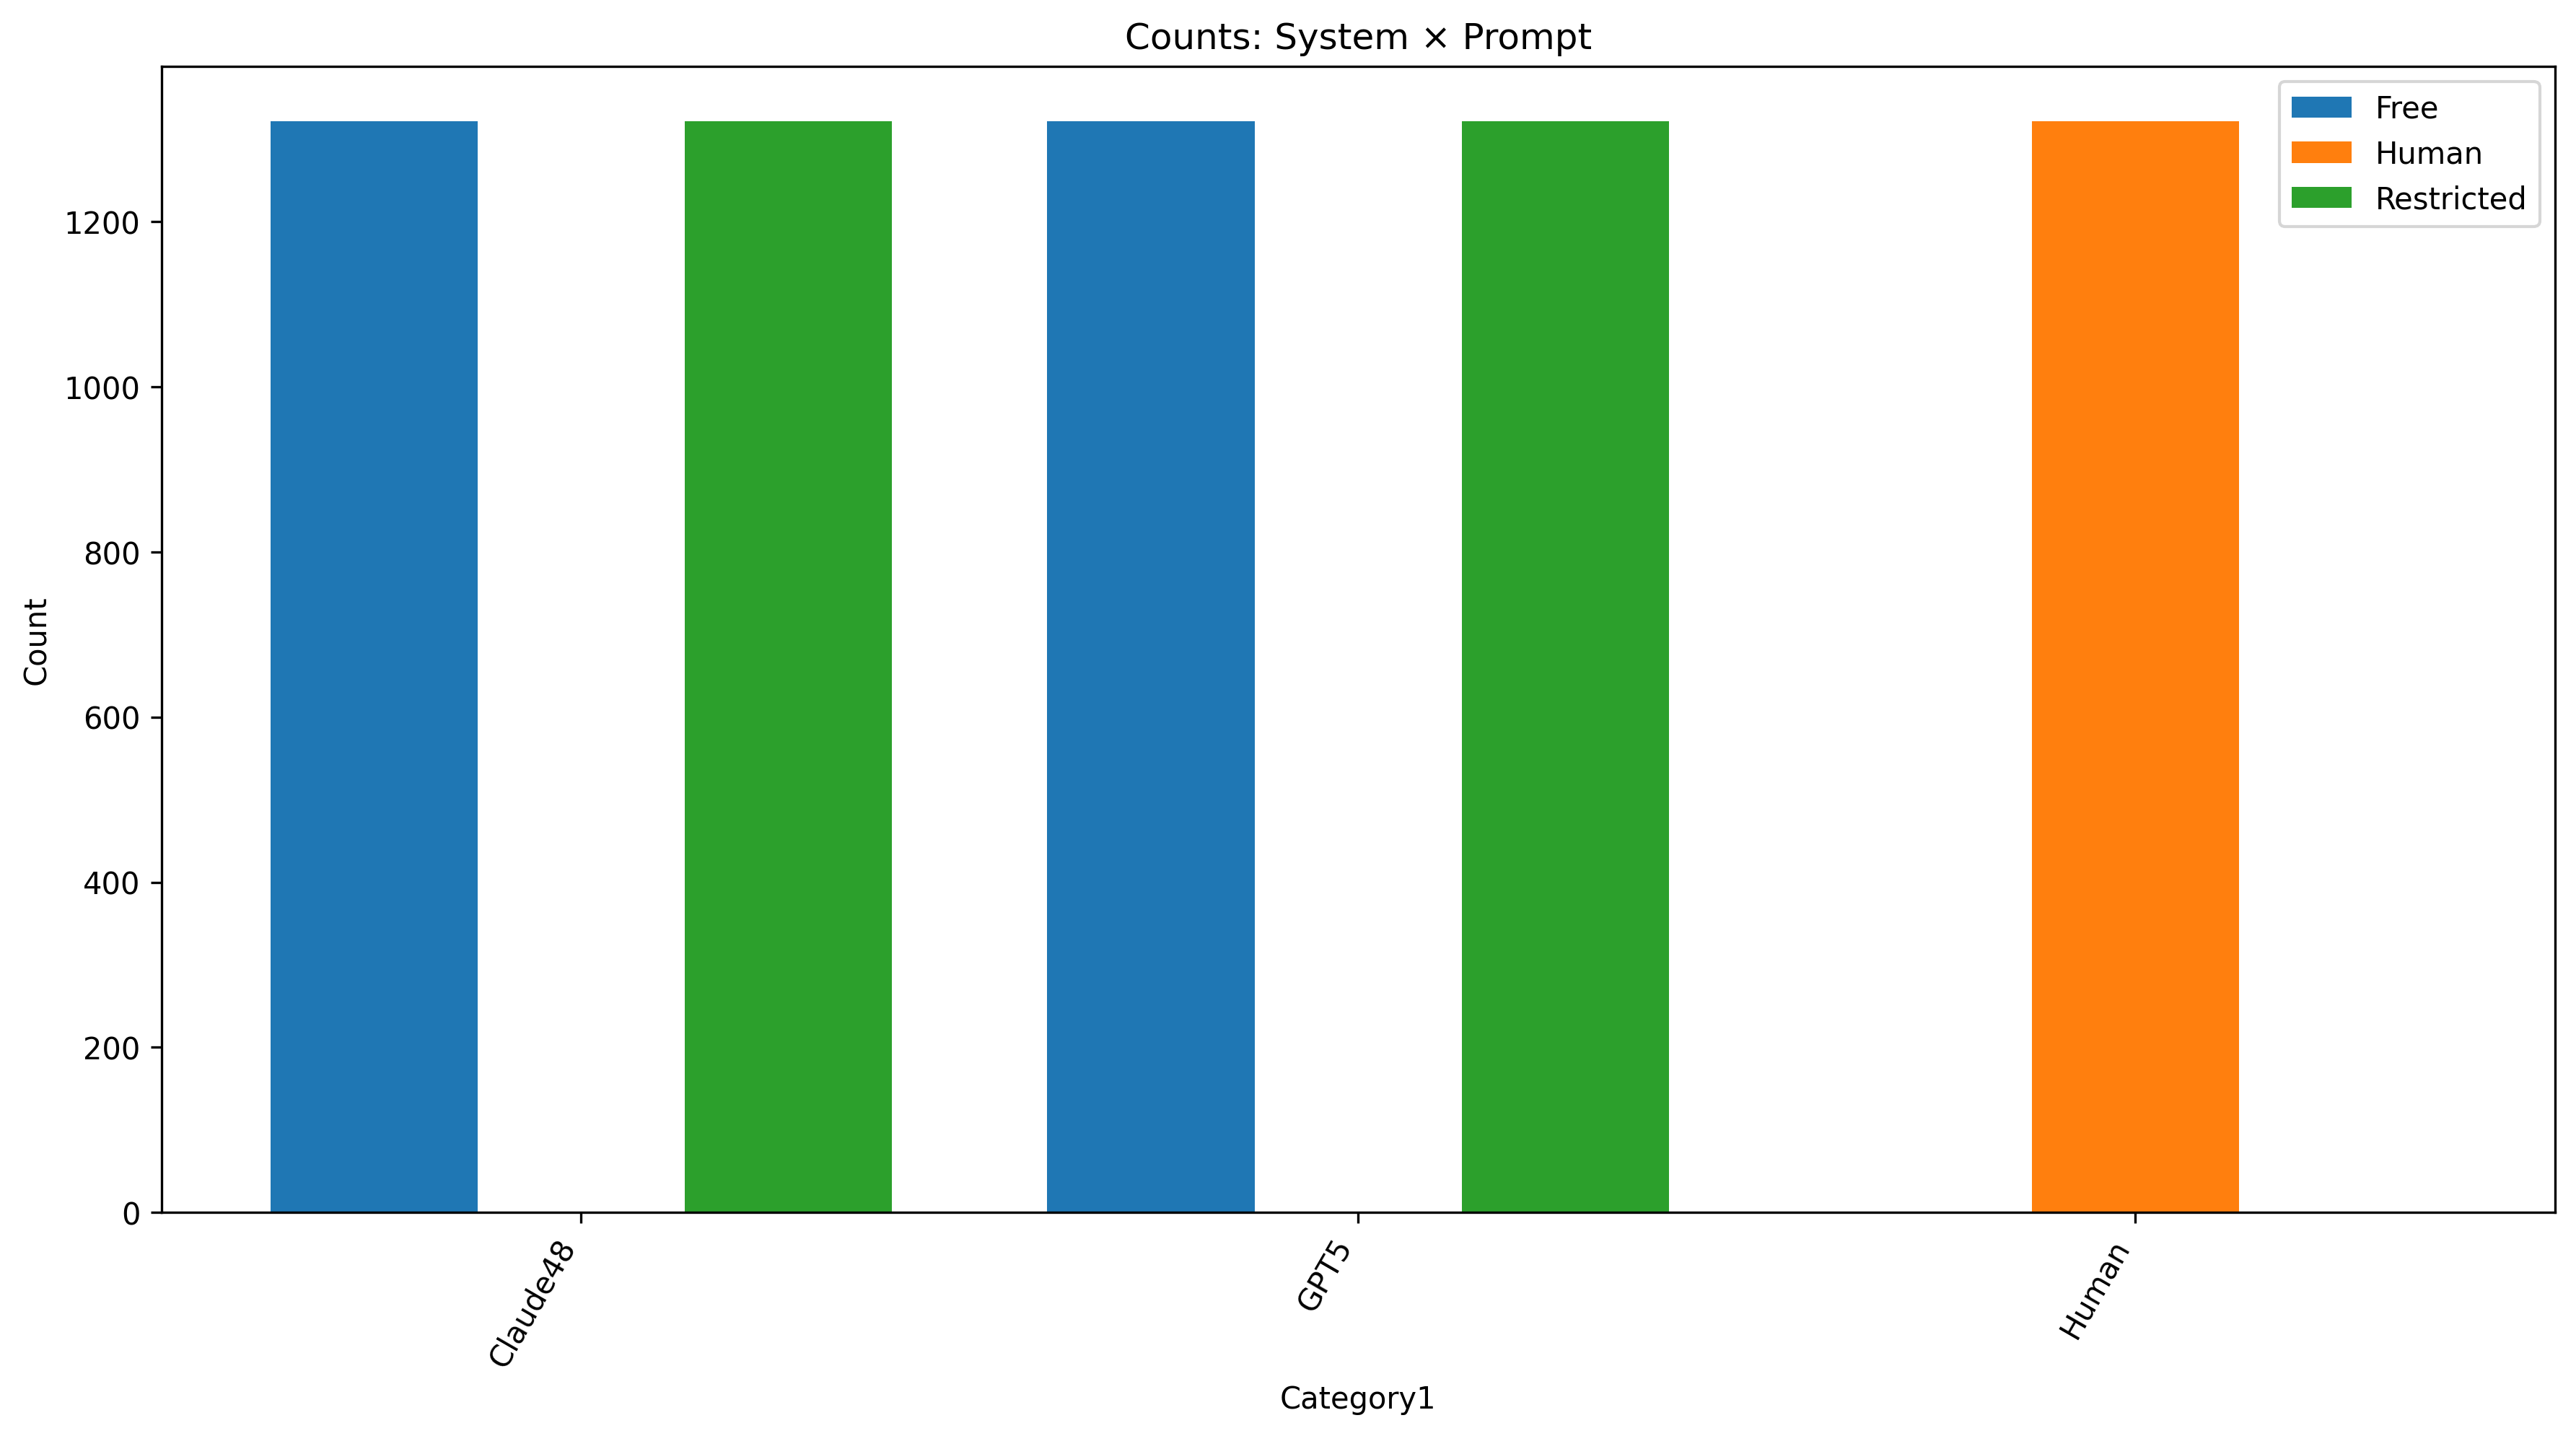

Data behind this chart, as committed beside it:
Category1, Free, Human, Restricted
Claude48, 1322, 0, 1322
GPT5, 1322, 0, 1322
Human, 0, 1322, 0
